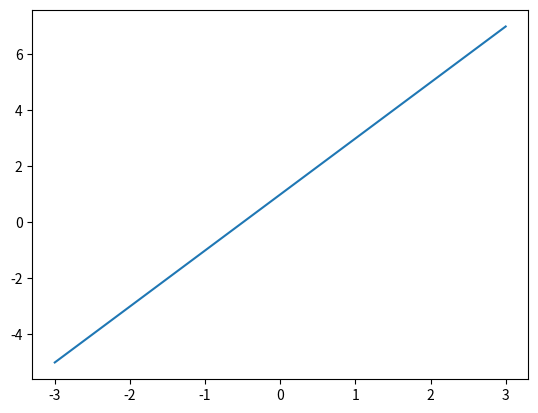
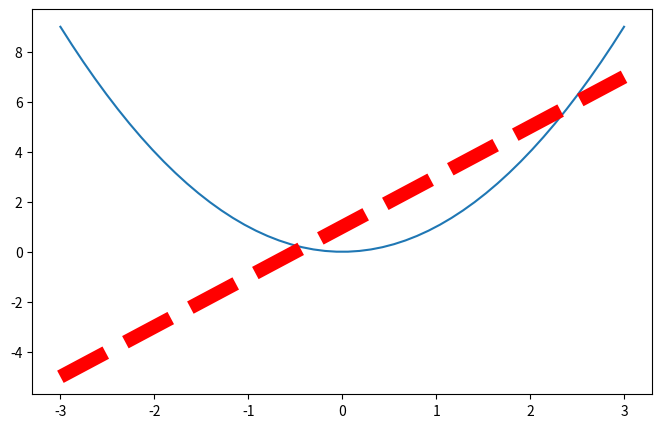

Here is the Python script that generated these plots, in order:
import matplotlib.pyplot as plt
import numpy as np

x = np.linspace(-3, 3, 50)
y1 = 2 * x + 1
y2 = x ** 2
plt.figure()
plt.plot(x, y1)

plt.figure(num=3, figsize=(8, 5)) #num序号， figsize 长宽比
plt.plot(x, y2)
plt.plot(x, y1, color='red', linewidth=10.0, linestyle='--') #颜色 宽度 线段格式

plt.show()